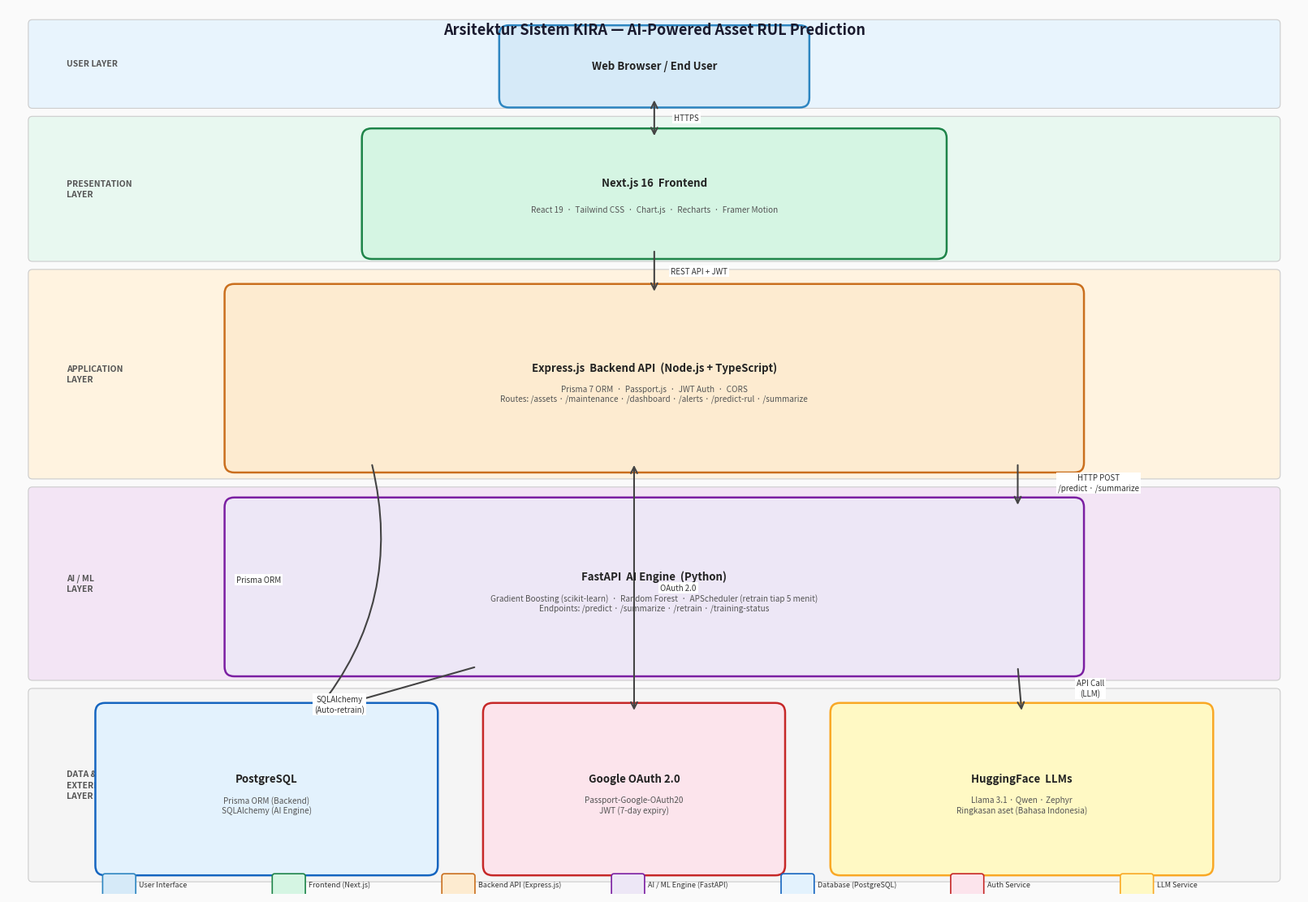

Recreate this plot in Python.
import matplotlib.pyplot as plt
import matplotlib.patches as mpatches
from matplotlib.patches import FancyBboxPatch, FancyArrowPatch
import matplotlib.patheffects as pe

fig, ax = plt.subplots(1, 1, figsize=(16, 11))
ax.set_xlim(0, 16)
ax.set_ylim(0, 11)
ax.axis('off')
fig.patch.set_facecolor('#FAFAFA')

# ── Layer bands ──────────────────────────────────────────────────────────────
layers = [
    (9.8,  10.8, '#E8F4FD', 'USER LAYER'),
    (7.9,   9.6, '#E8F8F0', 'PRESENTATION\nLAYER'),
    (5.2,   7.7, '#FFF3E0', 'APPLICATION\nLAYER'),
    (2.7,   5.0, '#F3E5F5', 'AI / ML\nLAYER'),
    (0.2,   2.5, '#F5F5F5', 'DATA &\nEXTERNAL\nLAYER'),
]

for y0, y1, color, label in layers:
    band = FancyBboxPatch((0.3, y0), 15.4, y1 - y0,
                          boxstyle='round,pad=0.05',
                          facecolor=color, edgecolor='#CCCCCC',
                          linewidth=0.8, zorder=1)
    ax.add_patch(band)
    ax.text(0.72, (y0 + y1) / 2, label,
            fontsize=7.5, fontweight='bold', color='#555555',
            va='center', ha='left', linespacing=1.4, zorder=2)

# ── Helper: draw a rounded-rect component box ─────────────────────────────────
def box(ax, x, y, w, h, title, subtitle='', fc='#FFFFFF', ec='#999999', lw=1.4):
    patch = FancyBboxPatch((x, y), w, h,
                           boxstyle='round,pad=0.12',
                           facecolor=fc, edgecolor=ec,
                           linewidth=lw, zorder=3)
    ax.add_patch(patch)
    cx, cy = x + w / 2, y + h / 2
    if subtitle:
        ax.text(cx, cy + 0.13, title,
                fontsize=9.5, fontweight='bold', color='#222222',
                ha='center', va='center', zorder=4)
        ax.text(cx, cy - 0.20, subtitle,
                fontsize=7.2, color='#555555',
                ha='center', va='center', zorder=4, style='italic')
    else:
        ax.text(cx, cy, title,
                fontsize=9.5, fontweight='bold', color='#222222',
                ha='center', va='center', zorder=4)

# ── Component boxes ───────────────────────────────────────────────────────────

# User
box(ax, 6.2, 9.88, 3.6, 0.78,
    'Web Browser / End User',
    fc='#D6EAF8', ec='#2E86C1', lw=1.8)

# Frontend
box(ax, 4.5, 8.0, 7.0, 1.38,
    'Next.js 16  Frontend',
    'React 19  ·  Tailwind CSS  ·  Chart.js  ·  Recharts  ·  Framer Motion',
    fc='#D5F5E3', ec='#1E8449', lw=1.8)

# Backend
box(ax, 2.8, 5.35, 10.4, 2.1,
    'Express.js  Backend API  (Node.js + TypeScript)',
    'Prisma 7 ORM  ·  Passport.js  ·  JWT Auth  ·  CORS\n'
    'Routes: /assets · /maintenance · /dashboard · /alerts · /predict-rul · /summarize',
    fc='#FDEBD0', ec='#CA6F1E', lw=1.8)

# AI Engine
box(ax, 2.8, 2.82, 10.4, 1.98,
    'FastAPI  AI Engine  (Python)',
    'Gradient Boosting (scikit-learn)  ·  Random Forest  ·  APScheduler (retrain tiap 5 menit)\n'
    'Endpoints: /predict · /summarize · /retrain · /training-status',
    fc='#EDE7F6', ec='#7B1FA2', lw=1.8)

# PostgreSQL
box(ax, 1.2, 0.35, 4.0, 1.9,
    'PostgreSQL',
    'Prisma ORM (Backend)\nSQLAlchemy (AI Engine)',
    fc='#E3F2FD', ec='#1565C0', lw=1.8)

# Google OAuth
box(ax, 6.0, 0.35, 3.5, 1.9,
    'Google OAuth 2.0',
    'Passport-Google-OAuth20\nJWT (7-day expiry)',
    fc='#FCE4EC', ec='#C62828', lw=1.8)

# HuggingFace
box(ax, 10.3, 0.35, 4.5, 1.9,
    'HuggingFace  LLMs',
    'Llama 3.1 · Qwen · Zephyr\nRingkasan aset (Bahasa Indonesia)',
    fc='#FFF9C4', ec='#F9A825', lw=1.8)

# ── Arrows ────────────────────────────────────────────────────────────────────
arrow_style = dict(arrowstyle='->', color='#444444',
                   lw=1.5, connectionstyle='arc3,rad=0.0',
                   mutation_scale=14, zorder=5)

def arrow(ax, x1, y1, x2, y2, label='', rad=0.0, lx=None, ly=None, la='center'):
    style = dict(arrowstyle='->', color='#444444', lw=1.5,
                 connectionstyle=f'arc3,rad={rad}',
                 mutation_scale=14, zorder=5)
    ax.annotate('', xy=(x2, y2), xytext=(x1, y1),
                arrowprops=style)
    if label:
        mx = lx if lx is not None else (x1 + x2) / 2
        my = ly if ly is not None else (y1 + y2) / 2
        ax.text(mx, my, label, fontsize=7, color='#333333',
                ha=la, va='center', zorder=6,
                bbox=dict(fc='white', ec='none', pad=1.5))

def darrow(ax, x1, y1, x2, y2, label='', lx=None, ly=None):
    """Double-headed arrow."""
    style = dict(arrowstyle='<->', color='#444444', lw=1.5,
                 connectionstyle='arc3,rad=0.0',
                 mutation_scale=14, zorder=5)
    ax.annotate('', xy=(x2, y2), xytext=(x1, y1),
                arrowprops=style)
    if label:
        mx = lx if lx is not None else (x1 + x2) / 2
        my = ly if ly is not None else (y1 + y2) / 2
        ax.text(mx, my, label, fontsize=7, color='#333333',
                ha='center', va='center', zorder=6,
                bbox=dict(fc='white', ec='none', pad=1.5))

# User ↔ Frontend
darrow(ax, 8.0, 9.88, 8.0, 9.38, 'HTTPS', lx=8.4)

# Frontend → Backend
arrow(ax, 8.0, 8.0, 8.0, 7.45, 'REST API + JWT', lx=8.55)

# Backend → AI Engine (right side)
arrow(ax, 12.5, 5.35, 12.5, 4.80, 'HTTP POST\n/predict · /summarize', lx=13.5, ly=5.1)

# Backend → PostgreSQL (left side)
arrow(ax, 4.5, 5.35, 3.8, 2.25, 'Prisma ORM', lx=3.1, ly=3.9, rad=-0.25)

# AI Engine → PostgreSQL
arrow(ax, 5.8, 2.82, 3.8, 2.25, 'SQLAlchemy\n(Auto-retrain)', lx=4.1, ly=2.35)

# Backend ↔ Google OAuth
darrow(ax, 7.75, 5.35, 7.75, 2.25, 'OAuth 2.0', lx=8.3, ly=3.8)

# AI Engine → HuggingFace
arrow(ax, 12.5, 2.82, 12.55, 2.25, 'API Call\n(LLM)', lx=13.4, ly=2.55)

# ── Title ─────────────────────────────────────────────────────────────────────
ax.text(8.0, 10.72,
        'Arsitektur Sistem KIRA — AI-Powered Asset RUL Prediction',
        fontsize=13, fontweight='bold', color='#1A1A2E',
        ha='center', va='center', zorder=6)

# ── Legend ────────────────────────────────────────────────────────────────────
legend_items = [
    ('#D6EAF8', '#2E86C1', 'User Interface'),
    ('#D5F5E3', '#1E8449', 'Frontend (Next.js)'),
    ('#FDEBD0', '#CA6F1E', 'Backend API (Express.js)'),
    ('#EDE7F6', '#7B1FA2', 'AI / ML Engine (FastAPI)'),
    ('#E3F2FD', '#1565C0', 'Database (PostgreSQL)'),
    ('#FCE4EC', '#C62828', 'Auth Service'),
    ('#FFF9C4', '#F9A825', 'LLM Service'),
]

lx_start = 1.2
for i, (fc, ec, label) in enumerate(legend_items):
    lx = lx_start + i * 2.1
    patch = mpatches.FancyBboxPatch((lx, 0.0), 0.35, 0.22,
                                     boxstyle='round,pad=0.03',
                                     fc=fc, ec=ec, lw=1.2, zorder=6)
    ax.add_patch(patch)
    ax.text(lx + 0.42, 0.11, label, fontsize=6.5, color='#333333',
            va='center', zorder=7)

plt.tight_layout(pad=0.3)
plt.savefig('architecture_diagram.png', dpi=300, bbox_inches='tight',
            facecolor=fig.get_facecolor())
plt.savefig('architecture_diagram.svg', bbox_inches='tight',
            facecolor=fig.get_facecolor())

print("Done: architecture_diagram.png  (300 DPI)")
print("Done: architecture_diagram.svg  (vector)")
